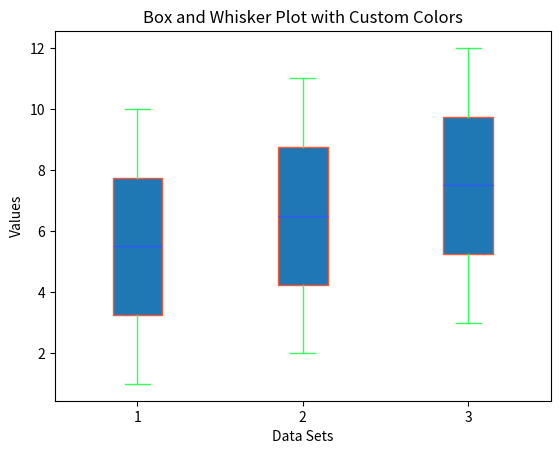

Recreate this plot in Python.
import matplotlib.pyplot as plt

# Create data
data = [1, 2, 3, 4, 5, 6, 7, 8, 9, 10]
data2 = [2, 3, 4, 5, 6, 7, 8, 9, 10, 11]
data3 = [3, 4, 5, 6, 7, 8, 9, 10, 11, 12]

# create a box and whisker plot with custom colors

box_color = '#FF5733'  # Custom color for the box
whisker_color = '#33FF57'  # Custom color for the whiskers
median_color = '#3357FF'  # Custom color for the median line
flier_color = '#FF33A1'  # Custom color for the flier points

plt.boxplot([data, data2, data3],
              boxprops=dict(color=box_color),
              whiskerprops=dict(color=whisker_color),
              capprops=dict(color=whisker_color),
              medianprops=dict(color=median_color),
              flierprops=dict(marker='o', color=flier_color, alpha=0.5),
              patch_artist=True)

# Add title and labels
plt.title('Box and Whisker Plot with Custom Colors')
plt.xlabel('Data Sets')
plt.ylabel('Values')

# Show the plot
plt.show()

